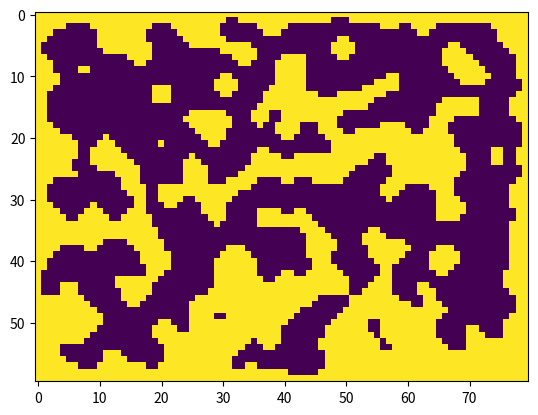

Source code (Python):
import numpy as np
import numpy.random as rand
import matplotlib.pyplot as plt
from functools import reduce
from operator import add

def generate_random_room(fill_percent,h,l,step):
    room = rand.rand(h,l)*100
    room[room>fill_percent]= 0
    room[room>0] = 1
    room[0,:] = 1
    room[-1,:] = 1
    room[:,0] = 1
    room[:,-1] = 1
    for i in range(5):
        room = smooth(room,step)
    return room

def smooth(room,step):
    h,l = np.shape(room)
    neibours = np.ones((h,l))*((step*2+1)**2-1)

    for i in range(step,h-step):
        for j in range(step,l-step):
            neibours[i,j] = np.sum(np.sum(room[i-step:i+step+1,j-step:j+step+1]))
            neibours[i,j] -= room[i,j]

    treshold = ((step*2+1)**2-1)/2
    room[neibours>treshold] = 1
    room[neibours<treshold] = 0
    return room


fill_percent = 47
h = 60
l = 80
step = 1
room = generate_random_room(fill_percent,h,l,step)

fig, ax = plt.subplots()
ax.imshow(room)
plt.show()